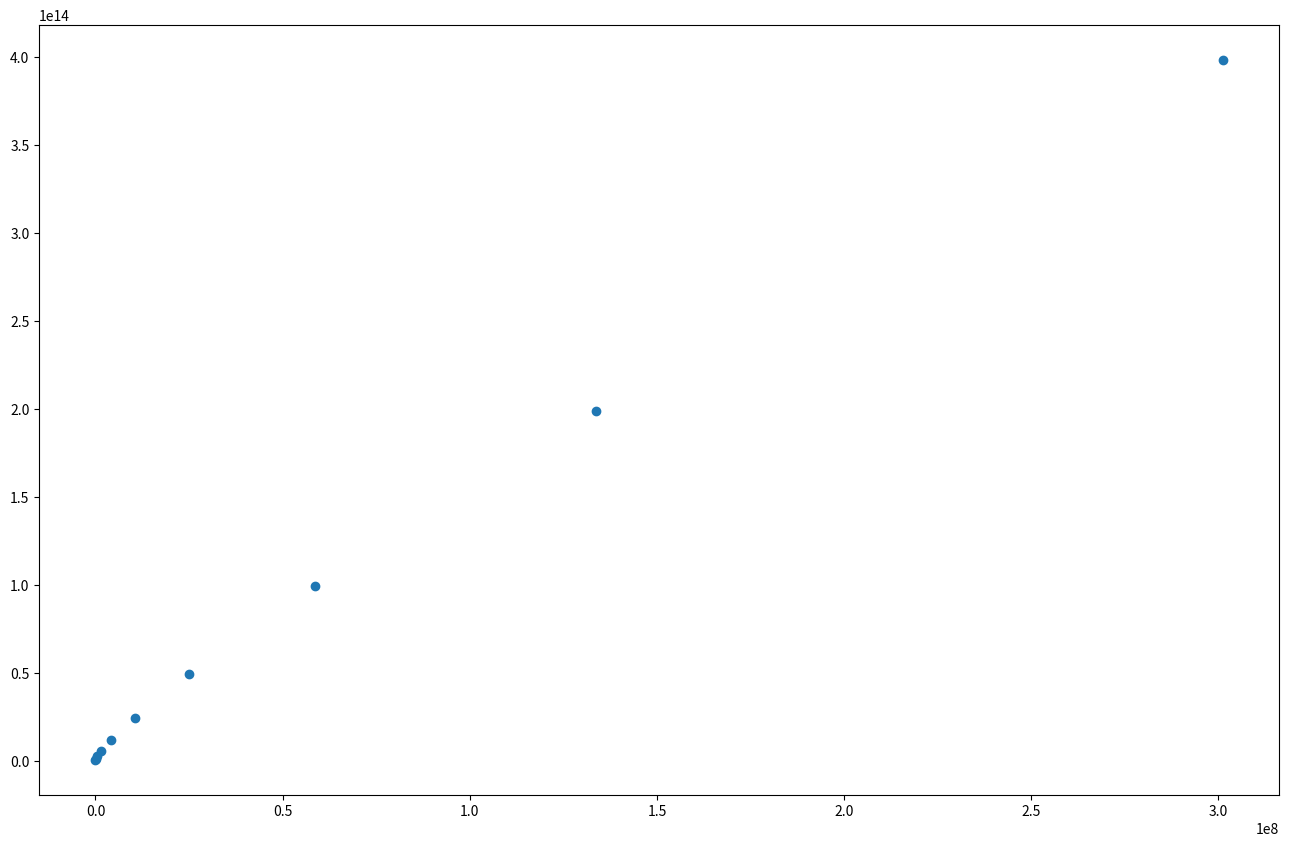

Reproduce this figure in Python.
import numpy as np
from matplotlib import pyplot as plt

G = 6.6743E-11

class Stellar_Body(object):
    def __init__(self,mass,args1,args2):
        self.mass = mass
        self.x = args1[0]
        self.y = args1[1]
        self.vx = args2[0]
        self.vy = args2[1]

# def Distance(body1, body2):
#     delx = body1.x - body2.x
#     dely = body1.y - body2.y
#     return (np.sqrt(delx**2 + dely**2))

def Forces(r,t):
    dx = r[2]
    dy = r[3]
    dvx = G * Sun.mass * (r[0]) / (np.sqrt(r[0]**2 + r[1]**2)**(3))
    dvy = G * Sun.mass * (r[1]) / (np.sqrt(r[0]**2 + r[1]**2)**(3))

    return np.array([dx,dy,dvx,dvy])

def Runga_Kutta(r,function,h):
        k1 = h * function(r,i)
        k2 = h * function(r + 0.5*k1, i + 0.5*h)
        k3 =  h * function(r + 0.5*k2, i + 0.5*h)
        k4 = h * function(r + k3, i + h)
        r = r + 1/6 * (k1 + 2*k2 + 2*k3 + k4)
        return r 


xVals = []
yVals = []
vxVals = []
vyVals = []

Jupiter = Stellar_Body(18.98e26,[0,7.78e11],[13.07e3,0])
Sun = Stellar_Body(1.989e30,[0,0],[0,0])

timeVals = np.arange(0,10,1)

for i in timeVals:
    # Adjust r vector based on current values
    rJ = [Jupiter.x, Jupiter.y, Jupiter.vx, Jupiter.vy]
    rS = [Sun.x, Sun.y, Sun.vx, Sun.vy]

    #Track Jupiter's values
    xVals.append(rJ[0])
    yVals.append(rJ[1])
    vxVals.append(rJ[2])
    vyVals.append(rJ[3])

    #Use Runga_Kutta to get new values for object each timestep
    dr = Runga_Kutta(rJ,Forces,10)
    rJ += dr
    Jupiter.x = rJ[0]
    Jupiter.y = rJ[1]
    Jupiter.vx = rJ[2]
    Jupiter.vy = rJ[3]

fig = plt.figure(figsize = (16,10))
ax = plt.subplot(111)
ax.scatter(xVals,yVals)
plt.show()
